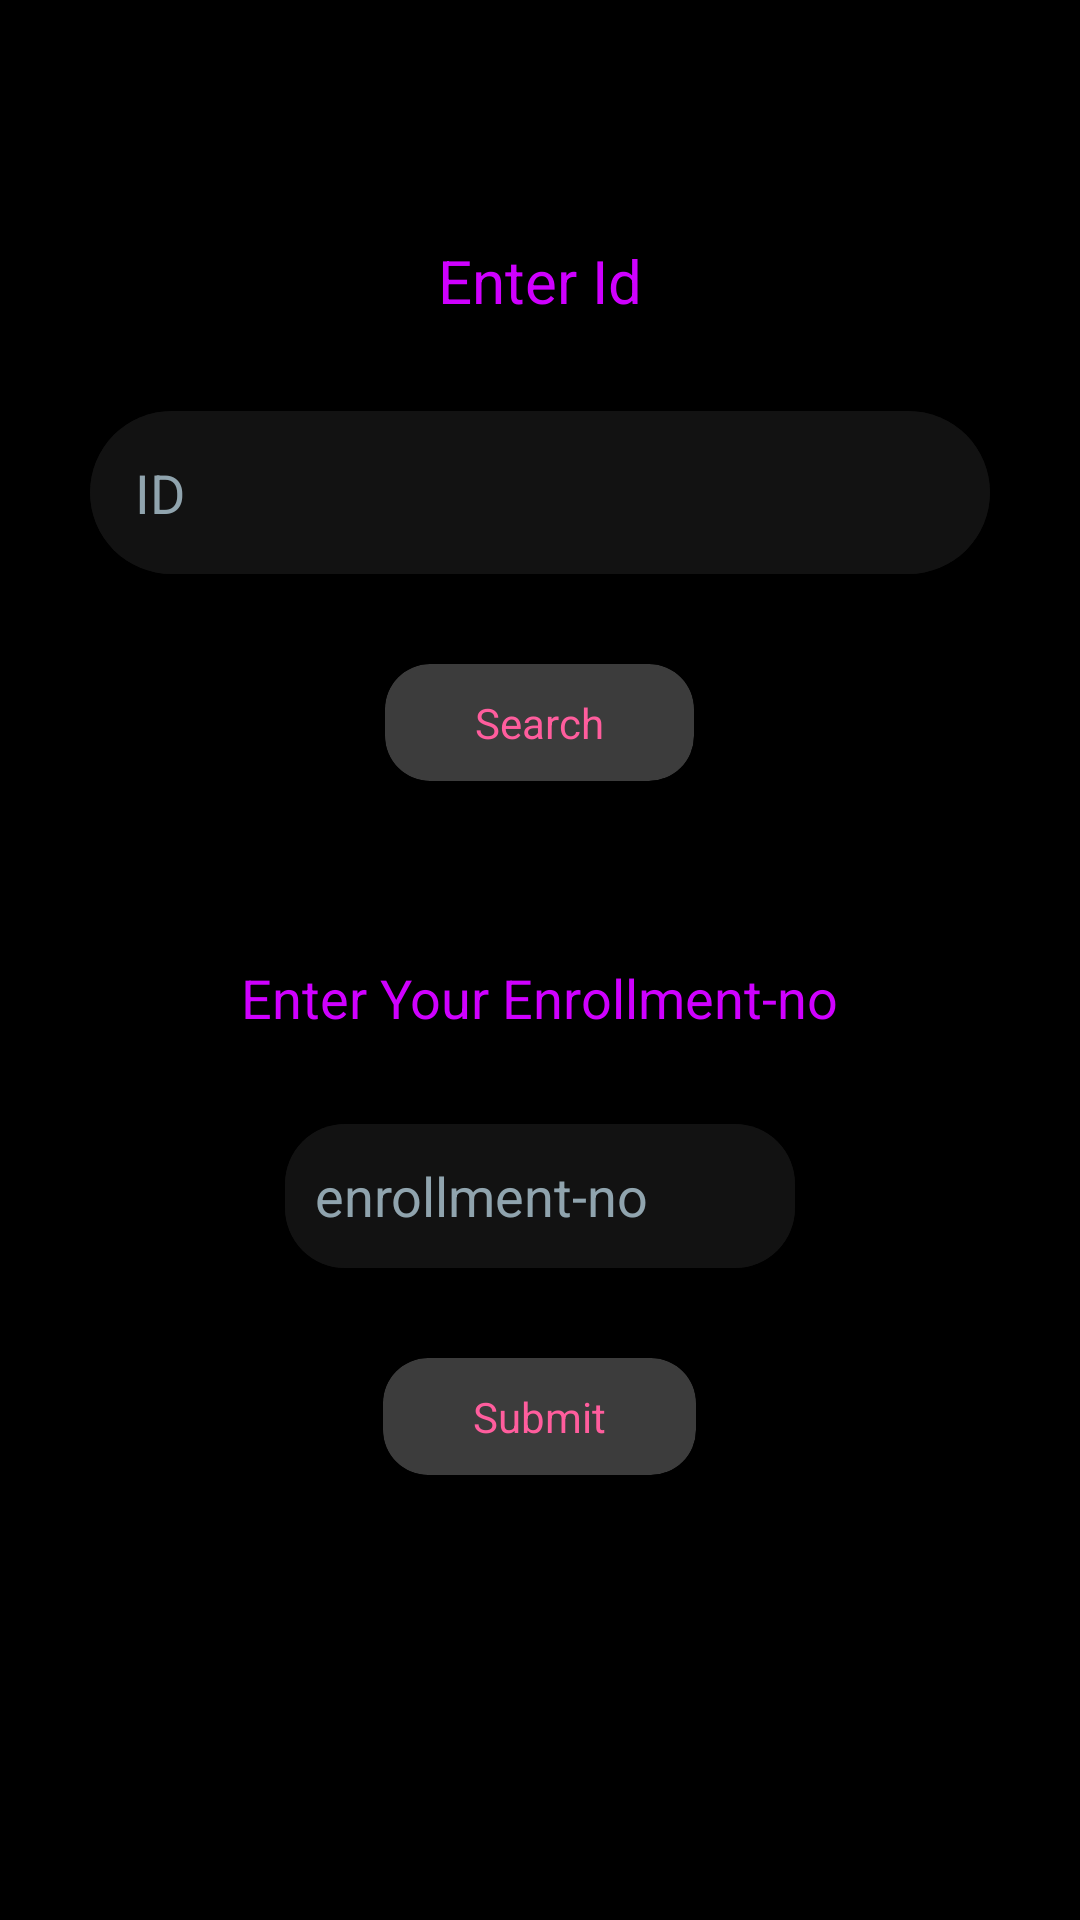

Reconstruct the res/layout file that produces this screen, plus the resources it refers to.
<!-- AndroidManifest.xml: application theme Theme.Quizy -->
<!-- res/layout/activity_join.xml -->
<?xml version="1.0" encoding="utf-8"?>
<androidx.constraintlayout.widget.ConstraintLayout xmlns:android="http://schemas.android.com/apk/res/android"
    xmlns:app="http://schemas.android.com/apk/res-auto"
    xmlns:tools="http://schemas.android.com/tools"
    android:layout_width="match_parent"
    android:layout_height="match_parent"
    android:background="@color/black"
    tools:context=".Join">

    <LinearLayout
        android:id="@+id/pass"
        android:layout_width="match_parent"
        android:layout_height="match_parent"
        android:orientation="vertical"
        app:layout_constraintBottom_toTopOf="parent"
        app:layout_constraintEnd_toEndOf="parent"
        app:layout_constraintHorizontal_bias="1.0"
        app:layout_constraintStart_toStartOf="parent"
        app:layout_constraintTop_toTopOf="parent"
        android:visibility="visible"
        app:layout_constraintVertical_bias="0.151">
        <TextView
            android:id="@+id/Enter_join"
            android:layout_width="wrap_content"
            android:layout_height="wrap_content"
            android:layout_gravity="center"
            android:layout_marginTop="80dp"
            android:text="@string/join"
            android:textColor="@color/pink2"
            android:textSize="20sp" />

        <com.google.android.material.circularreveal.cardview.CircularRevealCardView
            android:layout_width="300dp"
            android:layout_height="wrap_content"
            android:layout_gravity="center"
            app:cardBackgroundColor="@color/grey"
            app:cardCornerRadius="30dp"
            android:layout_marginTop="30dp">
            <EditText
                android:id="@+id/key"
                android:layout_width="300dp"
                android:layout_height="wrap_content"
                android:layout_gravity="center"
                android:background="@color/grey"
                android:hint="@string/ID"
                android:inputType="text"
                android:maxHeight="50dp"
                android:minWidth="170dp"
                android:minHeight="48dp"
                android:padding="15dp"
                android:textColor="@color/white"
                android:textColorHint="#90A4AE"
                android:textCursorDrawable="@drawable/cursor"
                android:autofillHints="" />
        </com.google.android.material.circularreveal.cardview.CircularRevealCardView>

        <com.google.android.material.circularreveal.cardview.CircularRevealCardView
            android:id="@+id/findID"
            android:layout_width="wrap_content"
            android:layout_height="wrap_content"
            android:layout_gravity="center"
            android:layout_marginTop="30dp"
            app:cardBackgroundColor="@color/grey2"
            app:cardCornerRadius="15dp"
            android:clickable="true"
            android:onClick="Search"
            android:focusable="true"
            tools:ignore="UsingOnClickInXml">
            <TextView
                android:paddingLeft="30dp"
                android:paddingRight="30dp"
                android:paddingTop="10dp"
                android:paddingBottom="10dp"
                android:layout_width="wrap_content"
                android:layout_height="wrap_content"
                android:text="@string/search"
                android:textColor="@color/pink"
                tools:ignore="UsingOnClickInXml" />
        </com.google.android.material.circularreveal.cardview.CircularRevealCardView>

        <ProgressBar
            android:id="@+id/PB"
            android:layout_width="67dp"
            android:layout_height="53dp"
            android:layout_gravity="center"
            android:layout_marginTop="20dp"
            android:theme="@style/Theme.Material3.DynamicColors.Dark"
            android:visibility="gone" />

        <TextView
            android:id="@+id/Students_Name"
            android:layout_width="wrap_content"
            android:layout_height="wrap_content"
            android:layout_gravity="center"
            android:layout_marginTop="60dp"
            android:text="@string/name"
            android:textColor="@color/pink2"
            android:textSize="18sp" />

        <com.google.android.material.circularreveal.cardview.CircularRevealCardView
            android:layout_width="170dp"
            android:layout_height="48dp"
            android:layout_marginTop="30dp"
            app:cardBackgroundColor="@color/grey"
            android:layout_gravity="center"
            app:cardCornerRadius="20dp">
            <EditText
                android:id="@+id/enrollment_name"
                android:layout_width="170dp"
                android:layout_height="48dp"
                android:layout_gravity="center"
                android:background="@color/grey"
                android:hint="@string/enrollment"
                android:inputType="text"
                android:maxHeight="50dp"
                android:padding="10dp"
                android:textColor="@color/white"
                android:textColorHint="#90A4AE"
                android:textCursorDrawable="@drawable/cursor"
                android:autofillHints="" />
        </com.google.android.material.circularreveal.cardview.CircularRevealCardView>


        <com.google.android.material.circularreveal.cardview.CircularRevealCardView
            android:id="@+id/submit"
            android:layout_width="wrap_content"
            android:layout_height="wrap_content"
            android:layout_gravity="center"
            android:layout_marginTop="30dp"
            app:cardBackgroundColor="@color/grey2"
            app:cardCornerRadius="15dp"
            android:clickable="true"
            android:onClick="Search"
            android:focusable="true"
            tools:ignore="UsingOnClickInXml">
            <TextView
                android:paddingLeft="30dp"
                android:paddingRight="30dp"
                android:paddingTop="10dp"
                android:paddingBottom="10dp"
                android:layout_width="wrap_content"
                android:layout_height="wrap_content"
                android:text="@string/submit"
                android:textColor="@color/pink"
                tools:ignore="UsingOnClickInXml" />
        </com.google.android.material.circularreveal.cardview.CircularRevealCardView>
    </LinearLayout>




    



    <LinearLayout
        android:id="@+id/QuestionPaper"
        android:layout_width="match_parent"
        android:layout_height="match_parent"
        android:orientation="vertical"
        android:visibility="gone"
        app:layout_constraintBottom_toTopOf="parent"
        app:layout_constraintEnd_toStartOf="parent"
        app:layout_constraintStart_toStartOf="parent"
        app:layout_constraintTop_toTopOf="parent">

        <LinearLayout
            android:layout_width="match_parent"
            android:layout_height="wrap_content">
            <com.google.android.material.circularreveal.cardview.CircularRevealCardView
                android:layout_width="match_parent"
                android:layout_height="match_parent"
                android:layout_margin="10dp"
                app:cardBackgroundColor="@color/grey"
                app:cardCornerRadius="20dp"
                android:background="@color/card">
                <TextView
                    android:id="@+id/questionDisplay"
                    android:layout_width="match_parent"
                    android:layout_height="wrap_content"
                    android:layout_gravity="center"
                    android:layout_marginTop="50dp"
                    android:layout_marginBottom="50dp"
                    android:gravity="center"
                    android:text="@string/question_no"
                    android:textColor="@color/qColor"
                    android:textSize="20sp" />
            </com.google.android.material.circularreveal.cardview.CircularRevealCardView>
        </LinearLayout>
        <com.google.android.material.circularreveal.cardview.CircularRevealCardView
            android:layout_width="match_parent"
            android:layout_height="wrap_content"
            android:layout_margin="10dp"
            app:cardCornerRadius="20dp"
            app:cardBackgroundColor="@color/grey">
        <RadioGroup
            android:id="@+id/options"
            android:layout_width="match_parent"
            android:layout_height="wrap_content"
            android:layout_margin="10dp"
            android:background="@color/black"
            android:orientation="vertical">

                <RadioButton
                    android:id="@+id/op1"
                    android:layout_width="match_parent"
                    android:layout_height="wrap_content"
                    android:layout_margin="10dp"
                    android:background="@color/grey"
                    android:gravity="center"
                    android:text="@string/submit"
                    android:textColor="@color/white" />

                <RadioButton
                    android:id="@+id/op2"
                    android:layout_width="match_parent"
                    android:layout_height="wrap_content"
                    android:layout_margin="10dp"
                    android:background="@color/grey"
                    android:gravity="center"
                    android:text="@string/submit"
                    android:textColor="@color/white" />

                <RadioButton
                    android:id="@+id/op3"
                    android:layout_width="match_parent"
                    android:layout_height="wrap_content"
                    android:layout_margin="10dp"
                    android:background="@color/grey"
                    android:gravity="center"
                    android:text="@string/submit"
                    android:textColor="@color/white" />

                <RadioButton
                    android:id="@+id/op4"
                    android:layout_width="match_parent"
                    android:layout_height="wrap_content"
                    android:layout_margin="10dp"
                    android:background="@color/grey"
                    android:gravity="center"
                    android:text="@string/submit"
                    android:textColor="@color/white" />

        </RadioGroup>
    </com.google.android.material.circularreveal.cardview.CircularRevealCardView>
        <Button
            android:id="@+id/next"
            android:layout_width="wrap_content"
            android:layout_height="wrap_content"
            android:layout_gravity="center"
            android:layout_marginTop="30dp"
            android:onClick="setNext"
            android:text="@string/next"
            android:textColor="@color/qColor"
            tools:ignore="UsingOnClickInXml" />
        <ProgressBar
            android:id="@+id/progress"
            android:layout_width="wrap_content"
            android:layout_height="wrap_content"
            android:layout_gravity="center"
            android:layout_marginTop="20dp"
            android:theme="@style/Theme.Material3.DynamicColors.Dark"/>
    </LinearLayout>
</androidx.constraintlayout.widget.ConstraintLayout>
<!-- resources referenced by this layout -->
<resources>
  <color name="black">#FF000000</color>
  <color name="card">#F8FFEB</color>
  <color name="grey">#121212</color>
  <color name="grey2">#3C3C3C</color>
  <color name="pink">#FF5D9D</color>
  <color name="pink2">#CF00FF</color>
  <color name="qColor">#F700FF</color>
  <color name="white">#FFFFFFFF</color>
  <!-- drawable cursor (drawable) -->
  <?xml version="1.0" encoding="utf-8"?>
  <shape xmlns:android="http://schemas.android.com/apk/res/android">
          <size android:width="1dp" />
          <solid android:color="#FFFFFF"  />
  </shape>
  <string name="ID">ID</string>
  <string name="enrollment">enrollment-no</string>
  <string name="join">Enter Id</string>
  <string name="name">Enter Your Enrollment-no</string>
  <string name="next">next</string>
  <string name="question_no">Enter Question No</string>
  <string name="search">Search</string>
  <string name="submit">Submit</string>
  <style name="Theme.Quizy" parent="Theme.MaterialComponents.DayNight.DarkActionBar">
          
          <item name="colorPrimary">#353535</item>
          <item name="colorPrimaryVariant">@color/black</item>
          <item name="colorOnPrimary">@color/black</item>
          
          <item name="colorSecondary">@color/teal_200</item>
          <item name="colorSecondaryVariant">@color/teal_700</item>
          <item name="colorOnSecondary">@color/black</item>
          
          <item name="android:statusBarColor">?attr/colorPrimaryVariant</item>
          
  
      </style>
  <color name="teal_200">#FF03DAC5</color>
  <color name="teal_700">#FF018786</color>
</resources>
